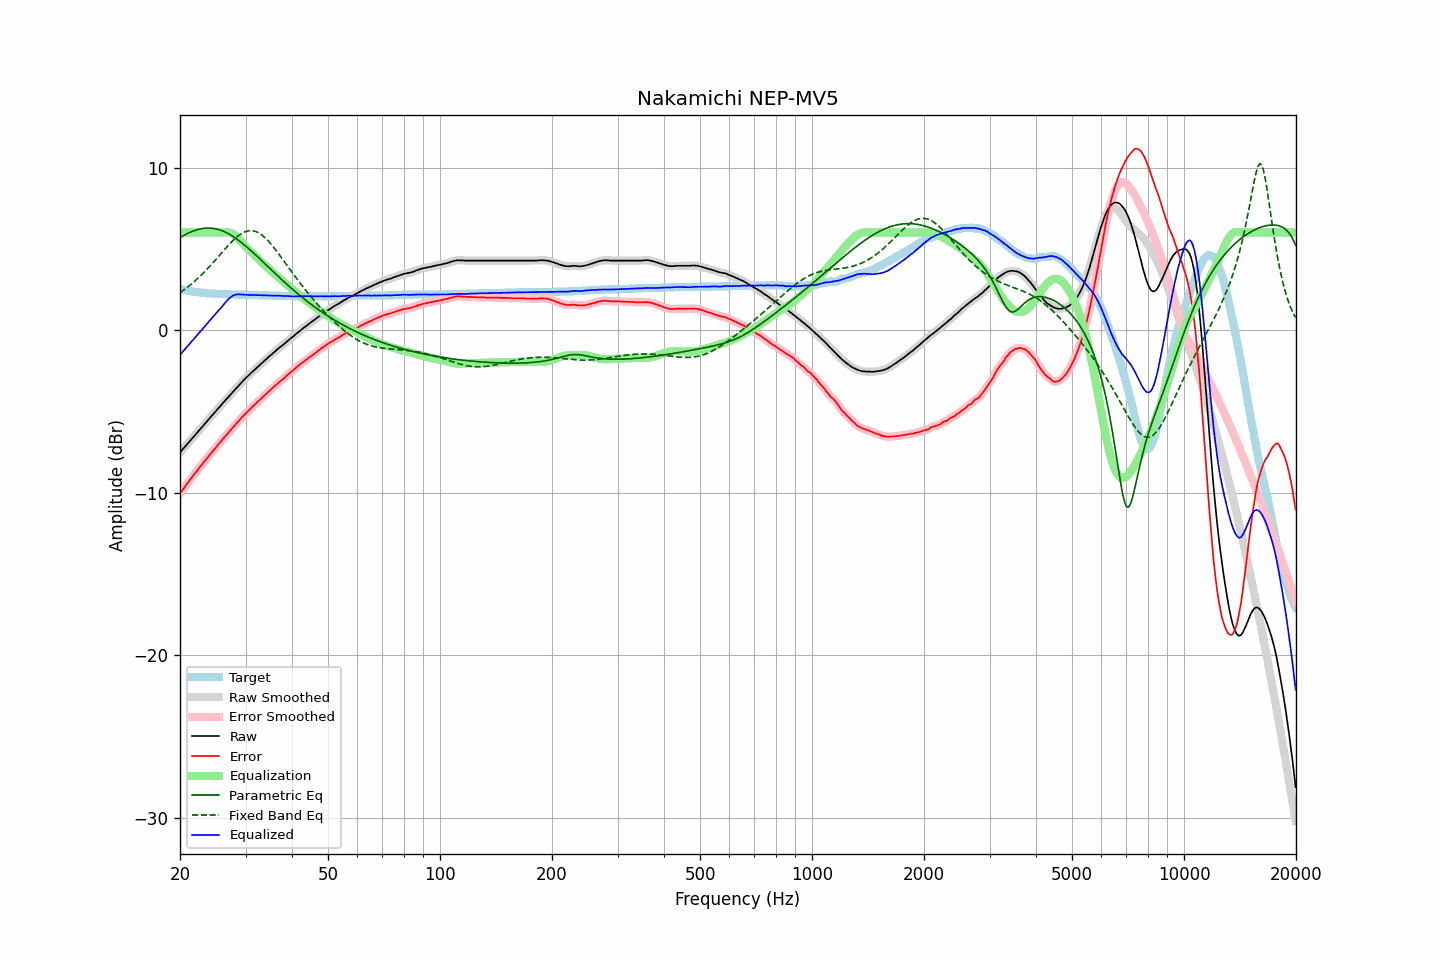

Values plotted in this chart, from the file beside it:
frequency, raw, error, smoothed, error_smoothed, equalization, parametric_eq, fixed_band_eq, equalized_raw, equalized_smoothed, target
20.00, -7.53, -10.06, -7.53, -10.06, 6.00, 5.69, 2.30, -1.53, -1.53, 2.53
20.20, -7.42, -9.92, -7.41, -9.92, 6.00, 5.74, 2.37, -1.42, -1.41, 2.50
20.40, -7.30, -9.78, -7.30, -9.78, 6.00, 5.80, 2.44, -1.30, -1.30, 2.48
20.61, -7.19, -9.65, -7.18, -9.65, 6.00, 5.85, 2.51, -1.19, -1.18, 2.46
20.81, -7.06, -9.51, -7.07, -9.51, 6.00, 5.91, 2.59, -1.06, -1.07, 2.44
21.02, -6.96, -9.38, -6.96, -9.38, 6.00, 5.95, 2.66, -0.96, -0.96, 2.42
21.23, -6.85, -9.25, -6.84, -9.24, 6.00, 6.00, 2.74, -0.85, -0.84, 2.40
21.44, -6.72, -9.11, -6.73, -9.11, 6.00, 6.04, 2.82, -0.72, -0.73, 2.38
21.66, -6.62, -8.98, -6.62, -8.98, 6.00, 6.08, 2.91, -0.62, -0.62, 2.36
21.87, -6.50, -8.86, -6.50, -8.85, 6.00, 6.12, 2.99, -0.50, -0.50, 2.35
22.09, -6.38, -8.72, -6.39, -8.72, 6.00, 6.15, 3.08, -0.38, -0.39, 2.33
22.31, -6.27, -8.60, -6.27, -8.60, 6.00, 6.18, 3.17, -0.27, -0.27, 2.32
22.54, -6.16, -8.47, -6.16, -8.47, 6.00, 6.21, 3.26, -0.16, -0.16, 2.31
22.76, -6.05, -8.35, -6.05, -8.35, 6.00, 6.23, 3.36, -0.05, -0.05, 2.30
22.99, -5.94, -8.23, -5.93, -8.23, 6.00, 6.25, 3.46, 0.06, 0.07, 2.29
23.22, -5.82, -8.10, -5.82, -8.10, 6.00, 6.26, 3.56, 0.18, 0.18, 2.28
23.45, -5.71, -7.98, -5.70, -7.98, 6.00, 6.27, 3.66, 0.29, 0.30, 2.27
23.69, -5.59, -7.85, -5.59, -7.85, 6.00, 6.28, 3.76, 0.41, 0.41, 2.26
23.92, -5.47, -7.74, -5.47, -7.73, 6.00, 6.28, 3.87, 0.53, 0.53, 2.26
24.16, -5.36, -7.61, -5.36, -7.61, 6.00, 6.27, 3.98, 0.64, 0.64, 2.25
24.40, -5.24, -7.50, -5.25, -7.50, 6.00, 6.26, 4.08, 0.76, 0.75, 2.25
24.65, -5.14, -7.38, -5.13, -7.38, 6.00, 6.25, 4.20, 0.86, 0.87, 2.24
24.89, -5.02, -7.27, -5.02, -7.26, 6.00, 6.23, 4.31, 0.98, 0.98, 2.24
25.14, -4.90, -7.14, -4.91, -7.14, 6.00, 6.21, 4.42, 1.10, 1.09, 2.23
25.39, -4.79, -7.02, -4.80, -7.02, 6.00, 6.18, 4.53, 1.21, 1.20, 2.22
25.65, -4.69, -6.91, -4.68, -6.90, 6.00, 6.15, 4.65, 1.31, 1.32, 2.22
25.91, -4.57, -6.78, -4.57, -6.79, 6.00, 6.12, 4.76, 1.43, 1.43, 2.21
26.16, -4.45, -6.67, -4.46, -6.67, 6.01, 6.08, 4.88, 1.55, 1.55, 2.21
26.43, -4.35, -6.56, -4.35, -6.56, 6.02, 6.03, 4.99, 1.67, 1.67, 2.21
26.69, -4.24, -6.44, -4.24, -6.44, 6.02, 5.99, 5.10, 1.79, 1.78, 2.20
26.96, -4.13, -6.33, -4.13, -6.33, 6.02, 5.93, 5.21, 1.89, 1.89, 2.20
27.23, -4.02, -6.21, -4.02, -6.21, 6.00, 5.88, 5.31, 1.98, 1.98, 2.19
27.50, -3.91, -6.10, -3.91, -6.10, 5.96, 5.82, 5.42, 2.06, 2.06, 2.19
27.77, -3.79, -5.99, -3.80, -5.98, 5.91, 5.76, 5.52, 2.12, 2.12, 2.19
28.05, -3.69, -5.87, -3.68, -5.87, 5.85, 5.69, 5.61, 2.16, 2.16, 2.18
28.33, -3.58, -5.76, -3.58, -5.76, 5.76, 5.62, 5.70, 2.19, 2.19, 2.18
28.62, -3.47, -5.65, -3.47, -5.65, 5.67, 5.55, 5.78, 2.20, 2.20, 2.18
28.90, -3.37, -5.54, -3.36, -5.54, 5.56, 5.48, 5.85, 2.19, 2.20, 2.17
29.19, -3.26, -5.43, -3.25, -5.43, 5.45, 5.40, 5.92, 2.19, 2.19, 2.17
29.48, -3.15, -5.32, -3.15, -5.32, 5.33, 5.32, 5.98, 2.19, 2.18, 2.17
29.78, -3.05, -5.22, -3.05, -5.22, 5.22, 5.24, 6.03, 2.17, 2.17, 2.17
30.08, -2.95, -5.12, -2.95, -5.12, 5.12, 5.16, 6.06, 2.17, 2.17, 2.17
30.38, -2.85, -5.01, -2.85, -5.02, 5.02, 5.07, 6.09, 2.17, 2.17, 2.16
30.68, -2.76, -4.92, -2.75, -4.92, 4.92, 4.99, 6.11, 2.16, 2.17, 2.16
30.99, -2.66, -4.82, -2.66, -4.82, 4.82, 4.90, 6.11, 2.16, 2.16, 2.16
31.30, -2.57, -4.73, -2.57, -4.73, 4.73, 4.81, 6.11, 2.16, 2.16, 2.16
31.61, -2.48, -4.63, -2.48, -4.63, 4.63, 4.72, 6.09, 2.16, 2.16, 2.15
31.93, -2.39, -4.54, -2.39, -4.54, 4.54, 4.63, 6.06, 2.15, 2.15, 2.15
32.24, -2.29, -4.45, -2.30, -4.44, 4.44, 4.53, 6.02, 2.15, 2.15, 2.15
32.57, -2.21, -4.35, -2.21, -4.35, 4.35, 4.44, 5.97, 2.14, 2.15, 2.14
32.89, -2.12, -4.26, -2.12, -4.26, 4.26, 4.35, 5.91, 2.14, 2.14, 2.14
33.22, -2.03, -4.17, -2.03, -4.16, 4.16, 4.25, 5.84, 2.14, 2.14, 2.14
33.55, -1.94, -4.07, -1.94, -4.07, 4.07, 4.16, 5.76, 2.14, 2.14, 2.13
33.89, -1.85, -3.98, -1.85, -3.98, 3.98, 4.07, 5.67, 2.13, 2.13, 2.13
34.23, -1.76, -3.89, -1.76, -3.88, 3.89, 3.97, 5.57, 2.13, 2.13, 2.13
34.57, -1.67, -3.79, -1.67, -3.79, 3.79, 3.88, 5.47, 2.13, 2.13, 2.12
34.92, -1.58, -3.70, -1.58, -3.70, 3.70, 3.78, 5.36, 2.13, 2.12, 2.12
35.27, -1.50, -3.62, -1.49, -3.61, 3.61, 3.69, 5.25, 2.12, 2.12, 2.12
35.62, -1.41, -3.52, -1.41, -3.53, 3.52, 3.59, 5.12, 2.12, 2.11, 2.11
35.97, -1.33, -3.44, -1.32, -3.44, 3.44, 3.50, 5.00, 2.11, 2.11, 2.11
... 635 more rows
